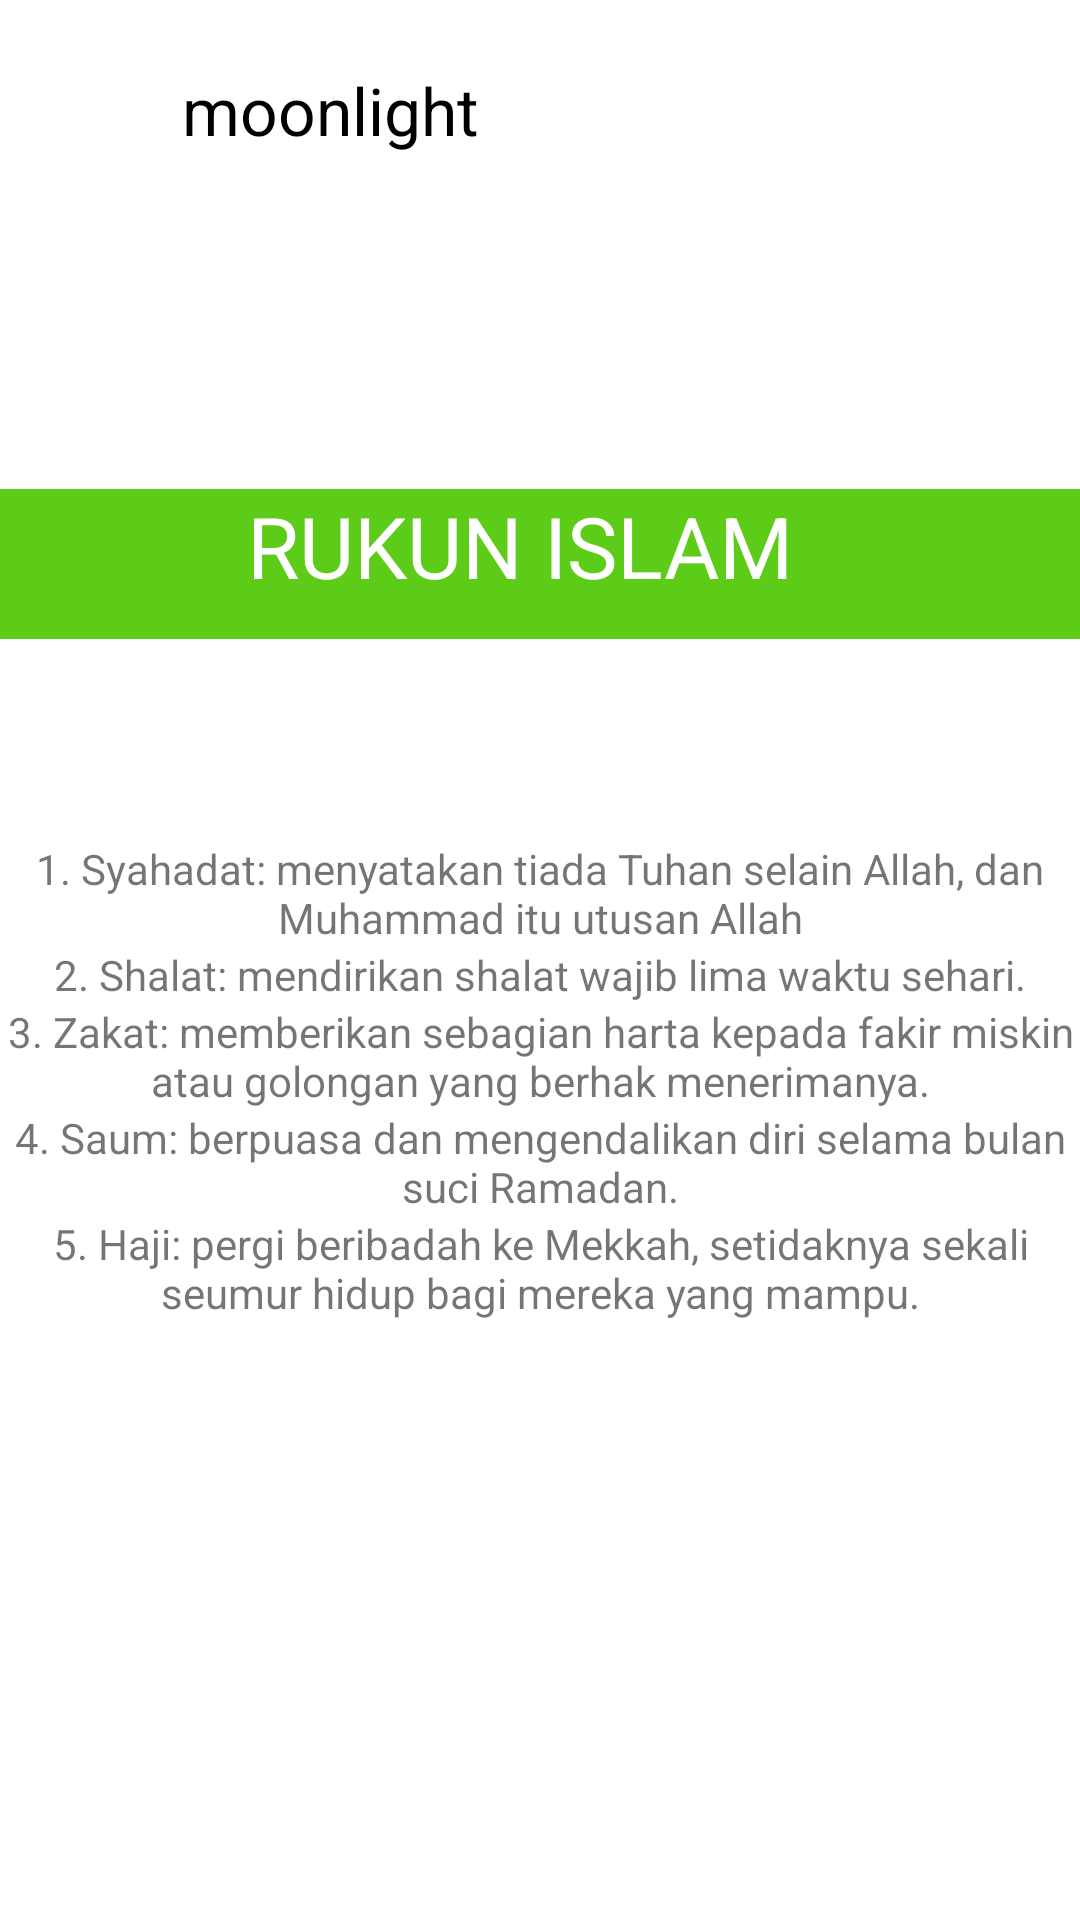

This screen was rendered from an Android layout file. Write that file and the resources it references.
<!-- AndroidManifest.xml: application theme Theme.FragmentZ -->
<!-- res/layout/fragment4.xml -->
<?xml version="1.0" encoding="utf-8"?>

<androidx.constraintlayout.widget.ConstraintLayout xmlns:android="http://schemas.android.com/apk/res/android"
    xmlns:app="http://schemas.android.com/apk/res-auto"
    xmlns:tools="http://schemas.android.com/tools"
    android:layout_width="match_parent"
    android:layout_height="match_parent"
    tools:context=".Fragment4">

    <FrameLayout
        android:layout_width="match_parent"
        android:layout_height="match_parent"
        tools:layout_editor_absoluteX="200dp"
        tools:layout_editor_absoluteY="363dp">

        <LinearLayout
            android:layout_width="match_parent"
            android:layout_height="match_parent"
            android:orientation="vertical">

            <Space
                android:layout_width="match_parent"
                android:layout_height="22dp" />

            <Space
                android:layout_width="match_parent"
                android:layout_height="wrap_content" />

            <LinearLayout
                android:layout_width="match_parent"
                android:layout_height="wrap_content"
                android:orientation="horizontal">

                <LinearLayout
                    android:layout_width="match_parent"
                    android:layout_height="wrap_content"
                    android:orientation="horizontal">

                    <Space
                        android:layout_width="15dp"
                        android:layout_height="match_parent"
                        android:layout_weight="1" />

                    <ImageView
                        android:id="@+id/imageView"
                        android:layout_width="60dp"
                        android:layout_height="57dp"
                        android:rotationX="3"
                        android:src="@mipmap/image1" />

                    <TextView
                        android:id="@+id/text"
                        android:layout_width="114dp"
                        android:layout_height="42dp"
                        android:layout_weight="1"
                        android:text="moonlight"
                        android:textAlignment="center"
                        android:textColor="#000000"
                        app:autoSizeTextType="uniform" />

                    <Space
                        android:layout_width="215dp"
                        android:layout_height="73dp"
                        android:layout_weight="1" />
                </LinearLayout>
            </LinearLayout>

            <Space
                android:layout_width="match_parent"
                android:layout_height="68dp" />

            <LinearLayout
                android:layout_width="match_parent"
                android:layout_height="50dp"
                android:background="#5CCC18"
                android:orientation="horizontal">

                <Space
                    android:layout_width="95dp"
                    android:layout_height="56dp"
                    android:layout_weight="1" />

                <TextView
                    android:id="@+id/textView"
                    android:layout_width="198dp"
                    android:layout_height="59dp"
                    android:layout_weight="1"
                    android:text="RUKUN ISLAM"
                    android:textAlignment="center"
                    android:textColor="#FFFFFF"
                    app:autoSizeTextType="uniform" />

                <Space
                    android:layout_width="109dp"
                    android:layout_height="match_parent"
                    android:layout_weight="1" />

            </LinearLayout>

            <Space
                android:layout_width="match_parent"
                android:layout_height="67dp" />

            <LinearLayout
                android:layout_width="match_parent"
                android:layout_height="wrap_content"
                android:orientation="vertical">

                <TextView
                    android:id="@+id/textView3"
                    android:layout_width="match_parent"
                    android:layout_height="wrap_content"
                    android:text="1. Syahadat: menyatakan tiada Tuhan selain Allah, dan Muhammad itu utusan Allah"
                    android:textAlignment="center" />

                <TextView
                    android:id="@+id/textView4"
                    android:layout_width="match_parent"
                    android:layout_height="wrap_content"
                    android:text="2. Shalat: mendirikan shalat wajib lima waktu sehari."
                    android:textAlignment="center" />

                <TextView
                    android:id="@+id/textView5"
                    android:layout_width="match_parent"
                    android:layout_height="wrap_content"
                    android:text="3. Zakat: memberikan sebagian harta kepada fakir miskin atau golongan yang berhak menerimanya."
                    android:textAlignment="center" />

                <TextView
                    android:id="@+id/textView6"
                    android:layout_width="match_parent"
                    android:layout_height="wrap_content"
                    android:text="4. Saum: berpuasa dan mengendalikan diri selama bulan suci Ramadan."
                    android:textAlignment="center" />

                <TextView
                    android:id="@+id/textView7"
                    android:layout_width="match_parent"
                    android:layout_height="wrap_content"
                    android:text="5. Haji: pergi beribadah ke Mekkah, setidaknya sekali seumur hidup bagi mereka yang mampu."
                    android:textAlignment="center" />

            </LinearLayout>

        </LinearLayout>
    </FrameLayout>
</androidx.constraintlayout.widget.ConstraintLayout>
<!-- resources referenced by this layout -->
<resources>
  <!-- mipmap image1 (mipmap-anydpi-v26) -->
  <?xml version="1.0" encoding="utf-8"?>
  
  <adaptive-icon xmlns:android="http://schemas.android.com/apk/res/android">
      <background android:drawable="@color/image1_background"/>
      <foreground android:drawable="@mipmap/image1_foreground"/>
  </adaptive-icon>
  <style name="Theme.FragmentZ" parent="Theme.MaterialComponents.DayNight.DarkActionBar">
          
          <item name="colorPrimary">@color/purple_500</item>
          <item name="colorPrimaryVariant">@color/purple_700</item>
          <item name="colorOnPrimary">@color/white</item>
          
          <item name="colorSecondary">@color/teal_200</item>
          <item name="colorSecondaryVariant">@color/teal_700</item>
          <item name="colorOnSecondary">@color/black</item>
          
          <item name="android:statusBarColor" tools:targetApi="l">?attr/colorPrimaryVariant</item>
          
      </style>
  <color name="image1_background">#FFFFFF</color>
  <!-- not gathered from this repository: default colours our renderer supplied (Android Studio template values) -->
  <color name="purple_500">#FF6200EE</color>
  <color name="purple_700">#FF3700B3</color>
  <color name="teal_200">#FF03DAC5</color>
  <color name="teal_700">#FF018786</color>
  <color name="black">#FF000000</color>
  <color name="white">#FFFFFFFF</color>
</resources>
